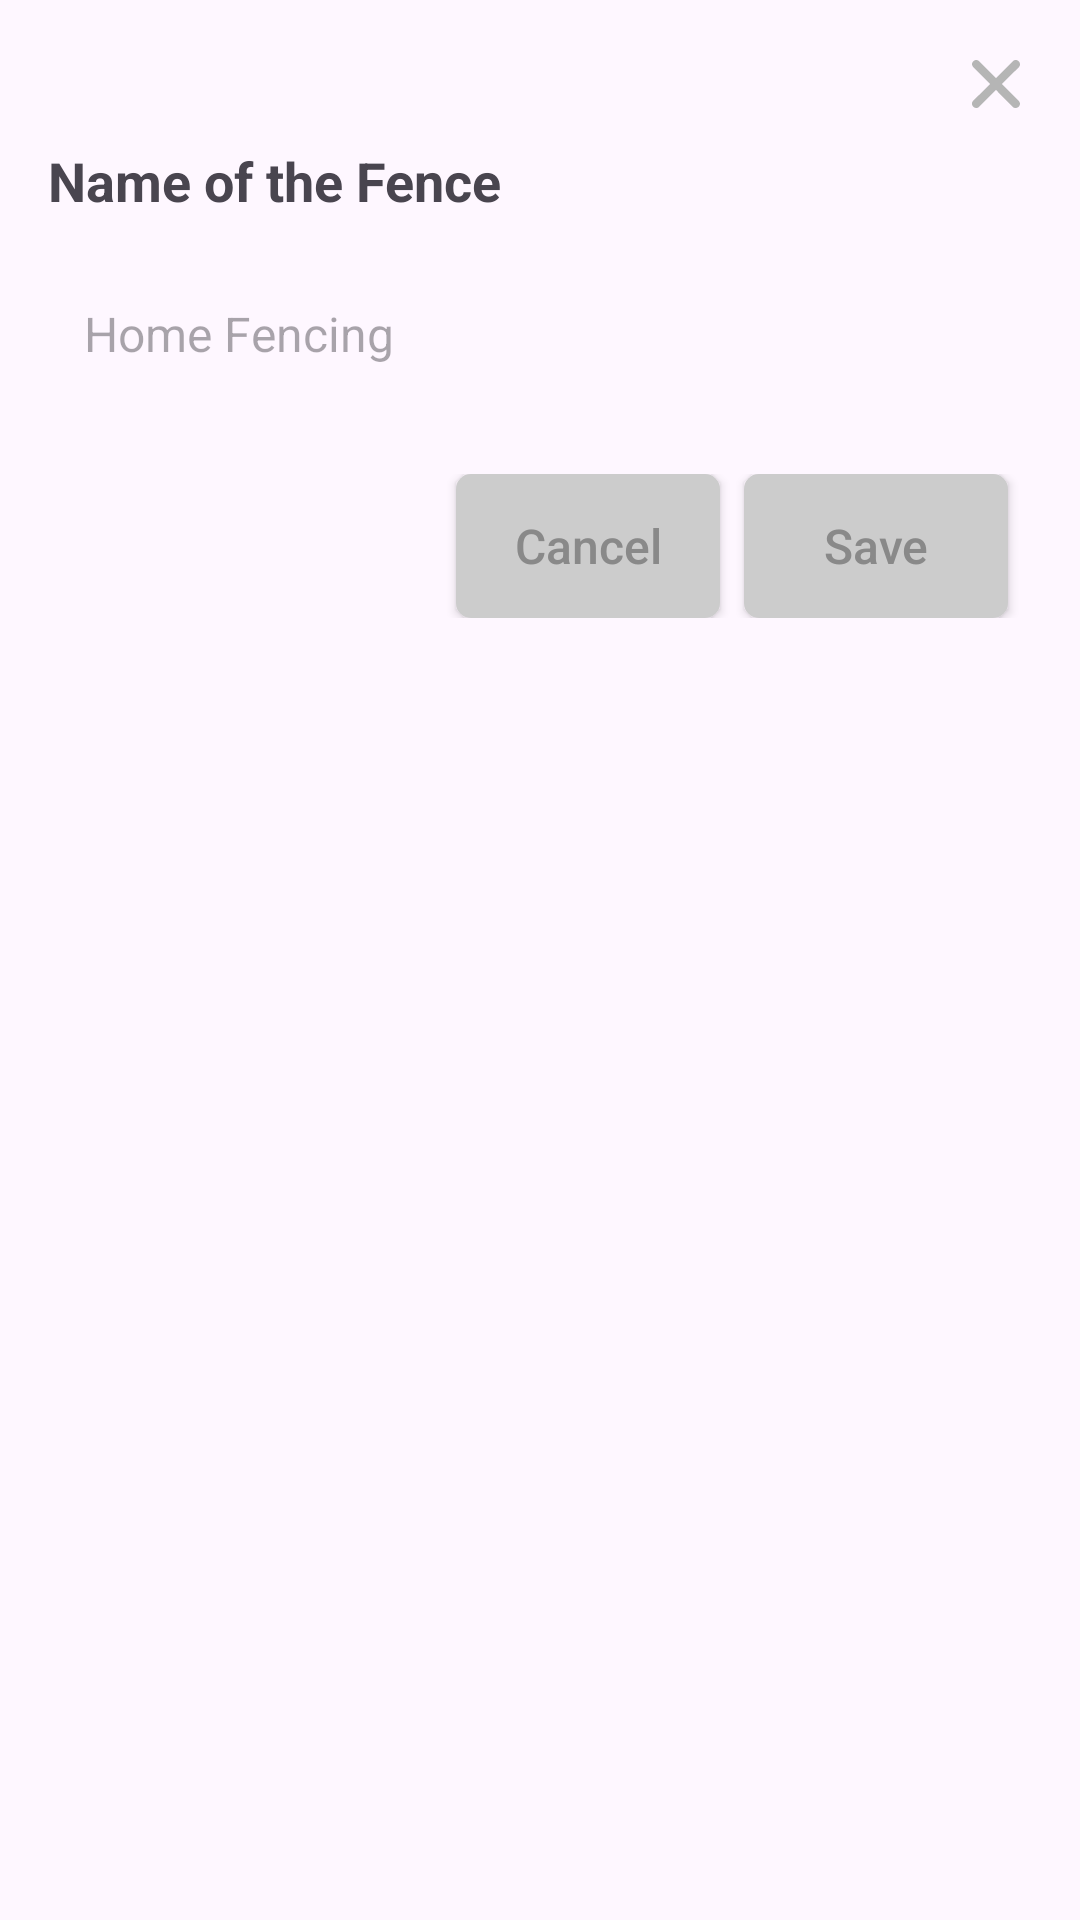

Layout XML and referenced resources for this Android screen:
<!-- AndroidManifest.xml: application theme Theme.Canicomhandheld -->
<!-- res/layout/dialog_fence.xml -->
<?xml version="1.0" encoding="utf-8"?>
<LinearLayout
    xmlns:android="http://schemas.android.com/apk/res/android"
    android:layout_width="match_parent"
    android:layout_height="wrap_content"
    android:orientation="vertical"
    android:padding="16dp"
    android:background="@drawable/dialog_background">

    <ImageView
        android:id="@+id/closeicon"
        android:layout_width="24dp"
        android:layout_height="24dp"
        android:layout_gravity="end"
        android:src="@drawable/closeicon"
        android:contentDescription="Close"
        android:padding="4dp" />


    <TextView
        android:layout_width="match_parent"
        android:layout_height="wrap_content"
        android:layout_marginTop="8dp"
        android:text="Name of the Fence"
        android:textSize="18sp"
        android:textStyle="bold" />

    <EditText
        android:id="@+id/etFenceName"
        android:layout_width="match_parent"
        android:layout_height="wrap_content"
        android:layout_marginTop="16dp"
        android:hint="Home Fencing"
        android:background="@drawable/edittext_background"
        android:padding="12dp"
        android:textSize="16sp" />


    <LinearLayout
        android:layout_width="match_parent"
        android:layout_height="wrap_content"
        android:orientation="horizontal"
        android:layout_marginTop="24dp"
        android:gravity="end">

        <androidx.appcompat.widget.AppCompatButton
            android:id="@+id/btnCancel"
            android:layout_width="wrap_content"
            android:layout_height="wrap_content"
            android:text="Cancel"
            android:textSize="16sp"
            android:textAllCaps="false"
            android:background="@drawable/dialog_btn_background"
            android:layout_marginEnd="8dp"
            android:padding="12dp"
            android:textColor="#898989" />

        <androidx.appcompat.widget.AppCompatButton
            android:id="@+id/btnSave"
            android:layout_width="wrap_content"
            android:layout_height="wrap_content"
            android:text="Save"
            android:textSize="16sp"
            android:textAllCaps="false"
            android:background="@drawable/dialog_btn_background"
            android:padding="12dp"
            android:layout_marginEnd="8dp"
            android:textColor="#898989" />


    </LinearLayout>

</LinearLayout>
<!-- resources referenced by this layout -->
<resources>
  <!-- drawable closeicon (drawable) -->
  <vector xmlns:android="http://schemas.android.com/apk/res/android"
      android:width="16dp"
      android:height="16dp"
      android:viewportWidth="16"
      android:viewportHeight="16">
    <path
        android:pathData="M2.386,0.393L8,6.007L13.585,0.422C13.708,0.29 13.857,0.185 14.022,0.113C14.187,0.04 14.365,0.002 14.545,0C14.93,0 15.3,0.153 15.573,0.426C15.846,0.699 15.999,1.069 15.999,1.454C16.003,1.633 15.969,1.81 15.902,1.975C15.834,2.14 15.734,2.29 15.606,2.414L9.949,7.999L15.606,13.657C15.846,13.892 15.987,14.209 15.999,14.544C15.999,14.93 15.846,15.3 15.573,15.573C15.3,15.846 14.93,15.999 14.545,15.999C14.359,16.007 14.174,15.976 14.002,15.908C13.829,15.84 13.672,15.738 13.541,15.606L8,9.992L2.4,15.592C2.277,15.719 2.13,15.82 1.968,15.89C1.806,15.96 1.631,15.997 1.455,15.999C1.069,15.999 0.699,15.846 0.426,15.573C0.153,15.3 0,14.93 0,14.544C-0.003,14.366 0.03,14.189 0.097,14.024C0.165,13.859 0.266,13.709 0.393,13.585L6.051,7.999L0.393,2.342C0.153,2.107 0.013,1.79 0,1.454C0,1.069 0.153,0.699 0.426,0.426C0.699,0.153 1.069,0 1.455,0C1.804,0.004 2.138,0.145 2.386,0.393Z"
        android:fillColor="#B5B5B5"/>
  </vector>
  <!-- drawable dialog_btn_background (drawable) -->
  <selector xmlns:android="http://schemas.android.com/apk/res/android">
      
      <item android:state_pressed="true">
          <shape>
              <solid android:color="#3B82F6" /> 
              <corners android:radius="0dp" />  
          </shape>
      </item>
      
      <item>
          <shape>
              <solid android:color="#CCCCCC" /> 
              <corners android:radius="5dp" />  
          </shape>
      </item>
  </selector>
  <style name="Theme.Canicomhandheld" parent="Base.Theme.Canicomhandheld" />
  <style name="Base.Theme.Canicomhandheld" parent="Theme.Material3.DayNight.NoActionBar">
          
          
          <item name="android:windowDisablePreview">true</item>
      </style>
</resources>
